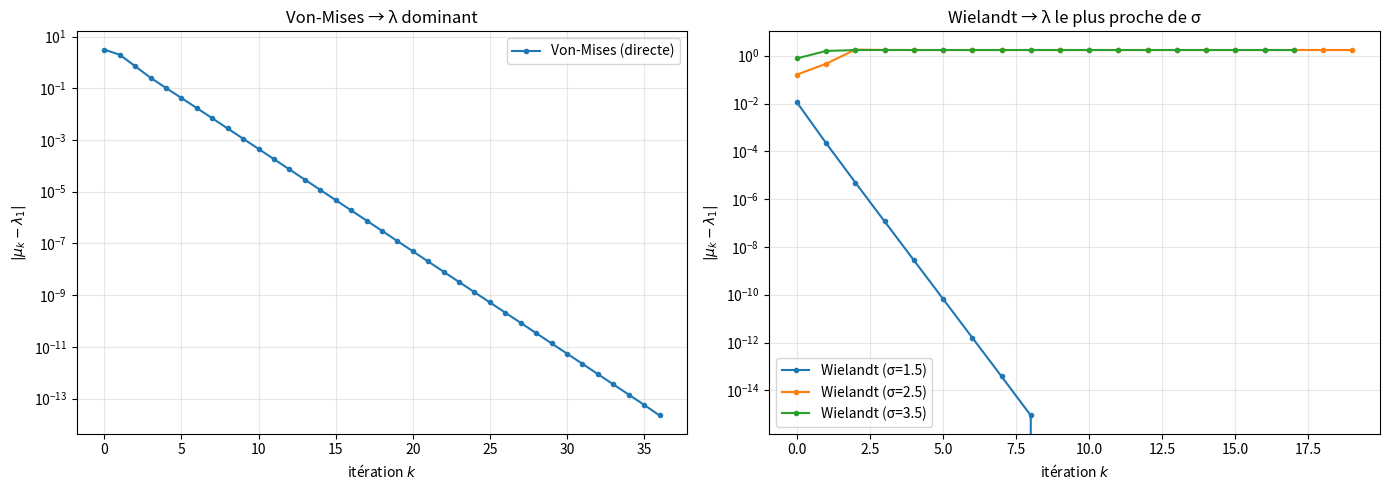

Reproduce this figure in Python.
"""
power_iteration.py
==================

Méthodes de Vektoriteration (Von-Mises) et inverse Wielandt
pour les problèmes de valeurs propres.

Référence : Tim Kröger, "Numerische Mathematik 1 für AMP", section 6.4.

Couvre :
    - Vektoriteration directe (Von-Mises, section 6.4.1) → λ_1 (dominant)
    - Vektoriteration inverse (Wielandt, section 6.4.2) → λ le plus proche de λ̂
    - Übung 6.8
    - Convergence linéaire avec rate |λ₂/λ₁| (Satz 6.7)

Auteur : Emmanuel Nanan — TH Nürnberg, AMP, WiSe 2024/2025
"""

from __future__ import annotations

from dataclasses import dataclass, field

import numpy as np
import matplotlib.pyplot as plt


@dataclass
class ResultatEigenpair:
    """Valeur propre + vecteur propre + historique."""
    eigenvalue: float
    eigenvector: np.ndarray
    iterations: int
    converge: bool
    methode: str
    historique_eigenvalue: list[float] = field(default_factory=list)


# ======================================================================
#  1. Vektoriteration directe (Von-Mises, section 6.4.1)
# ======================================================================

def von_mises(
    A: np.ndarray,
    x0: np.ndarray | None = None,
    tol: float = 1e-12,
    n_max: int = 10_000,
) -> ResultatEigenpair:
    """
    Potenzmethode : converge vers le couple (λ₁, v₁) avec |λ₁| = ρ(A).

    Algorithme (section 6.4.1) :
        1. y = A x
        2. ℓ = ||y||_2
        3. Correction du signe via la composante dominante
        4. µ⁺ = ℓ̃,  x⁺ = y / ℓ̃

    Convergence linéaire avec rate |λ₂/λ₁| (Satz 6.7).
    """
    A = np.asarray(A, dtype=float)
    n = A.shape[0]
    if x0 is None:
        x0 = np.random.default_rng(42).standard_normal(n)
    x = x0 / np.linalg.norm(x0, 2)

    hist_ev = []
    mu = 0.0
    converge = False

    for k in range(1, n_max + 1):
        y = A @ x
        ell = np.linalg.norm(y, 2)
        if ell == 0:
            break

        # Correction du signe (point 4 du script)
        i_max = np.argmax(np.abs(y))
        sign = 1.0 if x[i_max] * y[i_max] >= 0 else -1.0
        ell_tilde = sign * ell

        mu_new = ell_tilde
        x = y / ell_tilde
        hist_ev.append(mu_new)

        if abs(mu_new - mu) < tol * (1 + abs(mu_new)):
            mu = mu_new
            converge = True
            break
        mu = mu_new

    return ResultatEigenpair(
        eigenvalue=mu, eigenvector=x, iterations=k,
        converge=converge, methode="Von-Mises (directe)",
        historique_eigenvalue=hist_ev,
    )


# ======================================================================
#  2. Inverse Vektoriteration (Wielandt, section 6.4.2)
# ======================================================================

def wielandt(
    A: np.ndarray,
    sigma: float,
    x0: np.ndarray | None = None,
    tol: float = 1e-12,
    n_max: int = 1_000,
) -> ResultatEigenpair:
    """
    Inverse Iteration : converge vers le couple (λ_i, v_i) avec λ_i
    le plus proche de σ (le "shift").

    Algorithme : appliquer Von-Mises à B = (A - σI)⁻¹.
    En pratique : résoudre (A - σI) y = x à chaque pas (formule 6.3).

    Convergence linéaire avec rate |λ_i - σ| / |λ_k - σ| (k ≠ i).
    Plus σ est proche de λ_i, plus la convergence est rapide.
    """
    A = np.asarray(A, dtype=float)
    n = A.shape[0]
    if x0 is None:
        x0 = np.random.default_rng(42).standard_normal(n)
    x = x0 / np.linalg.norm(x0, 2)

    B = A - sigma * np.eye(n)
    # LU une fois pour toutes
    from scipy.linalg import lu_factor, lu_solve
    import warnings
    with warnings.catch_warnings():
        warnings.simplefilter("ignore")
        try:
            lu_piv = lu_factor(B)
        except np.linalg.LinAlgError:
            # σ est exactement une valeur propre → on perturbe légèrement
            eps = np.finfo(float).eps * np.linalg.norm(A, np.inf)
            B = A - (sigma + eps) * np.eye(n)
            lu_piv = lu_factor(B)

    hist_ev = []
    mu = sigma
    converge = False

    for k in range(1, n_max + 1):
        try:
            y = lu_solve(lu_piv, x)
            if not np.all(np.isfinite(y)):
                raise ValueError("NaN/inf in solve")
        except (ValueError, np.linalg.LinAlgError):
            # σ tombé sur une valeur propre — convergence immédiate
            mu = sigma
            converge = True
            hist_ev.append(mu)
            break
        ell = np.linalg.norm(y, 2)
        if ell == 0:
            break

        i_max = np.argmax(np.abs(y))
        sign = 1.0 if x[i_max] * y[i_max] >= 0 else -1.0
        theta = sign * ell  # ≈ 1/(λ_i - σ)

        mu_new = sigma + 1.0 / theta
        x = y / (sign * ell)
        hist_ev.append(mu_new)

        if abs(mu_new - mu) < tol * (1 + abs(mu_new)):
            mu = mu_new
            converge = True
            break
        mu = mu_new

    return ResultatEigenpair(
        eigenvalue=mu, eigenvector=x, iterations=k,
        converge=converge, methode=f"Wielandt (σ={sigma})",
        historique_eigenvalue=hist_ev,
    )


# ======================================================================
#  3. Tracés
# ======================================================================

def tracer_convergence_eigenvalue(
    resultats: list[ResultatEigenpair],
    lambda_exact: float | None = None,
    ax: plt.Axes | None = None,
) -> plt.Axes:
    if ax is None:
        _, ax = plt.subplots(figsize=(8, 5))
    for r in resultats:
        if lambda_exact is not None:
            erreurs = [abs(ev - lambda_exact) for ev in r.historique_eigenvalue]
            ylabel = "$|\\mu_k - \\lambda_1|$"
        else:
            erreurs = r.historique_eigenvalue
            ylabel = "$\\mu_k$"
        ax.semilogy(erreurs, "o-", markersize=3, label=r.methode)
    ax.set_xlabel("itération $k$")
    ax.set_ylabel(ylabel)
    ax.set_title("Convergence vers la valeur propre")
    ax.legend()
    ax.grid(True, which="both", alpha=0.3)
    return ax


# ======================================================================
#  Démo
# ======================================================================

if __name__ == "__main__":
    print("=== Übung 6.8 : matrice 2×2 ===")
    A = np.array([[-1.5, 3.5], [3.5, -1.5]])
    eigvals = np.linalg.eigvalsh(A)
    print(f"Valeurs propres exactes : {eigvals}")

    res = von_mises(A, x0=np.array([1.0, 3.0]))
    print(f"\nVon-Mises : {res.eigenvalue:.10f} en {res.iterations} itérations")
    print(f"  vecteur propre : {res.eigenvector}")
    rate_theo = abs(eigvals[0] / eigvals[1])
    print(f"  rate théorique |λ₂/λ₁| = {rate_theo:.4f}")

    print("\n=== Wielandt : chercher λ le plus proche de σ ===")
    A3 = np.array([[4, 1, 0], [1, 3, 1], [0, 1, 2]], dtype=float)
    eigvals3 = np.sort(np.linalg.eigvalsh(A3))
    print(f"Valeurs propres exactes : {eigvals3}")

    for sigma in [1.5, 3.0, 4.5]:
        res_w = wielandt(A3, sigma)
        print(f"  σ = {sigma:.1f} → λ = {res_w.eigenvalue:.10f} en {res_w.iterations} it.")

    print("\n=== Tracé ===")
    fig, axes = plt.subplots(1, 2, figsize=(14, 5))
    # Von-Mises convergence
    res_vm = von_mises(A3, tol=1e-14)
    tracer_convergence_eigenvalue([res_vm], lambda_exact=eigvals3[-1], ax=axes[0])
    axes[0].set_title("Von-Mises → λ dominant")

    # Wielandt convergence pour différents σ
    resultats_w = []
    for sigma in [1.5, 2.5, 3.5]:
        resultats_w.append(wielandt(A3, sigma, tol=1e-14))
    tracer_convergence_eigenvalue(resultats_w, lambda_exact=eigvals3[0], ax=axes[1])
    axes[1].set_title("Wielandt → λ le plus proche de σ")

    plt.tight_layout()
    plt.savefig("power_iteration_demo.png", dpi=120)
    print("Figure sauvegardée : power_iteration_demo.png")
